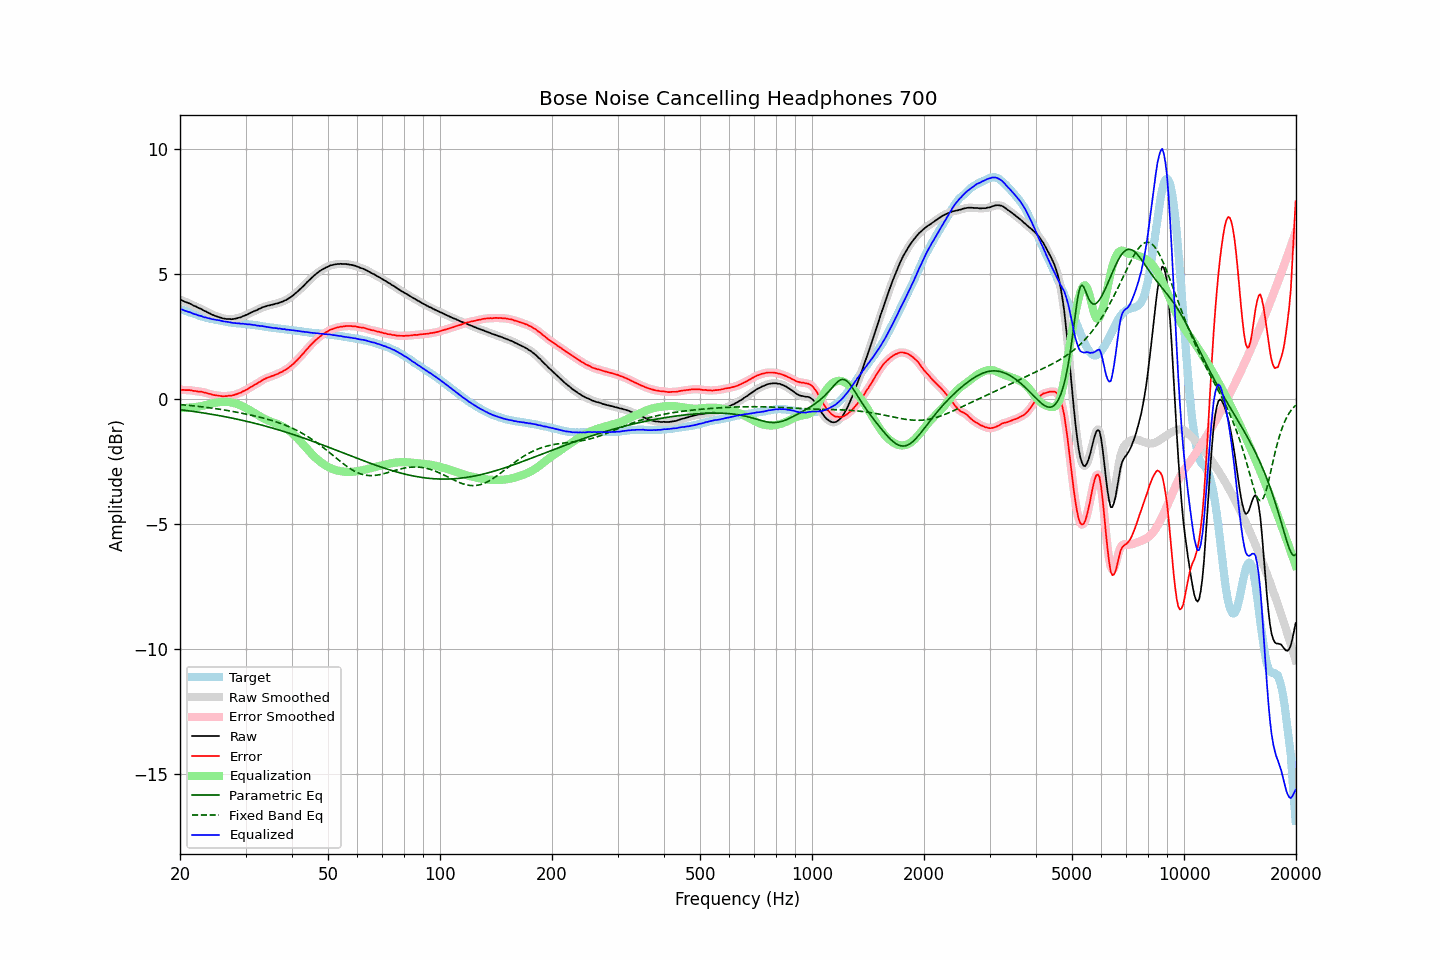

Values plotted in this chart, from the file beside it:
frequency, raw, error, smoothed, error_smoothed, equalization, parametric_eq, fixed_band_eq, equalized_raw, equalized_smoothed, target
20.00, 3.97, 0.36, 3.97, 0.37, -0.37, -0.43, -0.22, 3.60, 3.61, 3.60
20.20, 3.95, 0.36, 3.95, 0.36, -0.37, -0.44, -0.23, 3.58, 3.58, 3.58
20.40, 3.92, 0.36, 3.92, 0.36, -0.36, -0.44, -0.23, 3.56, 3.56, 3.55
20.61, 3.89, 0.36, 3.89, 0.36, -0.36, -0.45, -0.24, 3.53, 3.53, 3.53
20.81, 3.87, 0.36, 3.87, 0.36, -0.36, -0.46, -0.25, 3.51, 3.51, 3.51
21.02, 3.84, 0.36, 3.84, 0.36, -0.35, -0.47, -0.25, 3.49, 3.49, 3.48
21.23, 3.82, 0.36, 3.82, 0.35, -0.35, -0.48, -0.26, 3.47, 3.47, 3.46
21.44, 3.79, 0.35, 3.78, 0.34, -0.34, -0.49, -0.27, 3.45, 3.45, 3.44
21.66, 3.75, 0.33, 3.75, 0.33, -0.33, -0.50, -0.27, 3.42, 3.42, 3.42
21.87, 3.72, 0.32, 3.72, 0.32, -0.33, -0.50, -0.28, 3.39, 3.40, 3.40
22.09, 3.70, 0.32, 3.69, 0.31, -0.32, -0.51, -0.29, 3.38, 3.37, 3.38
22.31, 3.66, 0.30, 3.66, 0.30, -0.31, -0.52, -0.29, 3.35, 3.36, 3.36
22.54, 3.63, 0.30, 3.63, 0.30, -0.30, -0.53, -0.30, 3.33, 3.34, 3.33
22.76, 3.61, 0.30, 3.60, 0.29, -0.29, -0.54, -0.31, 3.32, 3.31, 3.31
22.99, 3.57, 0.28, 3.57, 0.28, -0.27, -0.55, -0.32, 3.30, 3.30, 3.29
23.22, 3.53, 0.26, 3.54, 0.26, -0.26, -0.56, -0.32, 3.27, 3.28, 3.27
23.45, 3.51, 0.25, 3.50, 0.24, -0.25, -0.57, -0.33, 3.26, 3.26, 3.26
23.69, 3.47, 0.23, 3.47, 0.23, -0.23, -0.58, -0.34, 3.24, 3.24, 3.24
23.92, 3.44, 0.21, 3.44, 0.21, -0.21, -0.59, -0.35, 3.23, 3.23, 3.23
24.16, 3.41, 0.20, 3.41, 0.19, -0.20, -0.60, -0.36, 3.21, 3.21, 3.21
24.40, 3.37, 0.17, 3.37, 0.18, -0.18, -0.62, -0.37, 3.19, 3.20, 3.20
24.65, 3.35, 0.16, 3.35, 0.16, -0.16, -0.63, -0.37, 3.19, 3.18, 3.19
24.89, 3.32, 0.15, 3.32, 0.15, -0.15, -0.64, -0.38, 3.17, 3.17, 3.17
25.14, 3.30, 0.14, 3.30, 0.14, -0.14, -0.65, -0.39, 3.16, 3.16, 3.16
25.39, 3.28, 0.13, 3.28, 0.13, -0.13, -0.66, -0.40, 3.15, 3.15, 3.15
25.65, 3.26, 0.12, 3.26, 0.12, -0.12, -0.67, -0.41, 3.14, 3.14, 3.14
25.91, 3.24, 0.11, 3.24, 0.11, -0.12, -0.68, -0.42, 3.12, 3.12, 3.13
26.16, 3.22, 0.10, 3.22, 0.11, -0.11, -0.70, -0.43, 3.10, 3.11, 3.11
26.43, 3.21, 0.11, 3.21, 0.11, -0.11, -0.71, -0.44, 3.10, 3.09, 3.09
26.69, 3.20, 0.12, 3.20, 0.12, -0.12, -0.72, -0.46, 3.08, 3.09, 3.08
26.96, 3.20, 0.13, 3.20, 0.13, -0.12, -0.73, -0.47, 3.08, 3.08, 3.07
27.23, 3.20, 0.14, 3.19, 0.13, -0.13, -0.75, -0.48, 3.07, 3.07, 3.06
27.50, 3.19, 0.14, 3.20, 0.14, -0.14, -0.76, -0.49, 3.05, 3.06, 3.05
27.77, 3.20, 0.15, 3.20, 0.15, -0.15, -0.77, -0.50, 3.05, 3.04, 3.05
28.05, 3.21, 0.17, 3.21, 0.17, -0.17, -0.79, -0.51, 3.04, 3.04, 3.04
28.33, 3.22, 0.19, 3.22, 0.19, -0.19, -0.80, -0.53, 3.03, 3.03, 3.03
28.62, 3.24, 0.21, 3.24, 0.21, -0.21, -0.81, -0.54, 3.03, 3.03, 3.03
28.90, 3.26, 0.24, 3.26, 0.24, -0.24, -0.83, -0.55, 3.02, 3.02, 3.02
29.19, 3.27, 0.25, 3.28, 0.26, -0.26, -0.84, -0.56, 3.01, 3.01, 3.02
29.48, 3.31, 0.30, 3.30, 0.30, -0.29, -0.86, -0.58, 3.02, 3.01, 3.01
29.78, 3.33, 0.32, 3.33, 0.33, -0.33, -0.87, -0.59, 3.00, 3.00, 3.01
30.08, 3.36, 0.36, 3.36, 0.36, -0.36, -0.89, -0.60, 3.00, 3.00, 2.99
30.38, 3.38, 0.39, 3.38, 0.40, -0.40, -0.90, -0.62, 2.98, 2.99, 2.99
30.68, 3.42, 0.44, 3.42, 0.43, -0.43, -0.92, -0.63, 2.99, 2.98, 2.98
30.99, 3.45, 0.48, 3.45, 0.47, -0.47, -0.93, -0.64, 2.98, 2.98, 2.97
31.30, 3.48, 0.51, 3.48, 0.52, -0.51, -0.95, -0.66, 2.97, 2.97, 2.97
31.61, 3.51, 0.55, 3.51, 0.55, -0.55, -0.96, -0.67, 2.96, 2.96, 2.96
31.93, 3.54, 0.59, 3.54, 0.59, -0.59, -0.98, -0.69, 2.95, 2.95, 2.95
32.24, 3.56, 0.61, 3.56, 0.62, -0.63, -1.00, -0.70, 2.93, 2.94, 2.95
32.57, 3.60, 0.66, 3.59, 0.66, -0.67, -1.01, -0.72, 2.93, 2.93, 2.93
32.89, 3.62, 0.70, 3.63, 0.70, -0.70, -1.03, -0.73, 2.92, 2.92, 2.92
33.22, 3.66, 0.75, 3.65, 0.74, -0.74, -1.05, -0.75, 2.92, 2.91, 2.91
33.55, 3.68, 0.78, 3.68, 0.78, -0.77, -1.06, -0.77, 2.91, 2.90, 2.90
33.89, 3.70, 0.81, 3.70, 0.81, -0.81, -1.08, -0.78, 2.89, 2.90, 2.89
34.23, 3.72, 0.84, 3.72, 0.84, -0.84, -1.10, -0.80, 2.88, 2.88, 2.88
34.57, 3.74, 0.86, 3.74, 0.87, -0.86, -1.12, -0.82, 2.87, 2.87, 2.87
34.92, 3.75, 0.89, 3.75, 0.89, -0.89, -1.14, -0.84, 2.86, 2.86, 2.86
35.27, 3.77, 0.92, 3.77, 0.91, -0.91, -1.15, -0.86, 2.86, 2.85, 2.85
35.62, 3.78, 0.93, 3.78, 0.94, -0.94, -1.17, -0.88, 2.84, 2.85, 2.85
35.97, 3.80, 0.96, 3.80, 0.96, -0.96, -1.19, -0.90, 2.84, 2.84, 2.84
... 635 more rows
